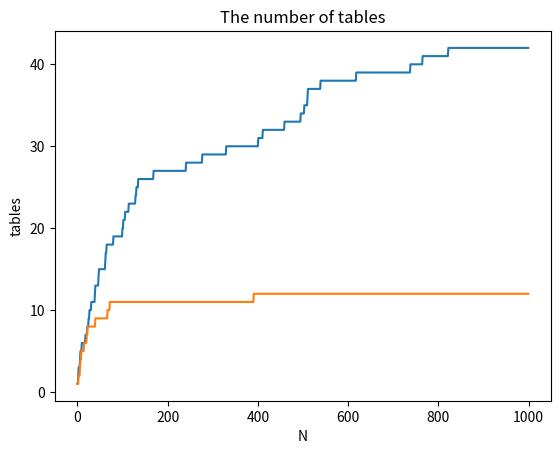

Write the Python code that produced this figure.
#!/usr/bin/env python
# -*- coding: utf-8 -*-
import numpy as np
import matplotlib.pyplot as plt

def crp(alpha=10,N=1000):
    N_gen = np.random.rand(N)
    table = np.array([1], np.int32)
    table_num = np.ones(N)
    for i in range(2,N):
        new_table = alpha / (i+alpha)
        if N_gen[i] < new_table:
            # テーブル追加
            table = np.append(table, 1)
        else:
            norm_i_gen = N_gen[i] * i
            for j in range(len(table)):
                if norm_i_gen < table[j]:
                    table[j] += 1
                    break

                norm_i_gen -= table[j]
        table_num[i] = len(table)

    return table, table_num

def main():
    N = 1000
    table_10, table_num_10 = crp(alpha=10,N=N)
    table_2, table_num_2 = crp(alpha=2,N=N)
    print("Table length(alpha=10): {}".format(len(table_10)))
    print("Table(alpha=10) : {}".format(table_10))
    print("Table length(alpha=2): {}".format(len(table_2)))
    print("Table(alpha=2) : {}".format(table_2))
    plt.plot(table_num_10)
    plt.plot(table_num_2)
    plt.title("The number of tables")
    plt.xlabel("N")
    plt.ylabel("tables")
    plt.show()

if __name__ == "__main__":
    main()
